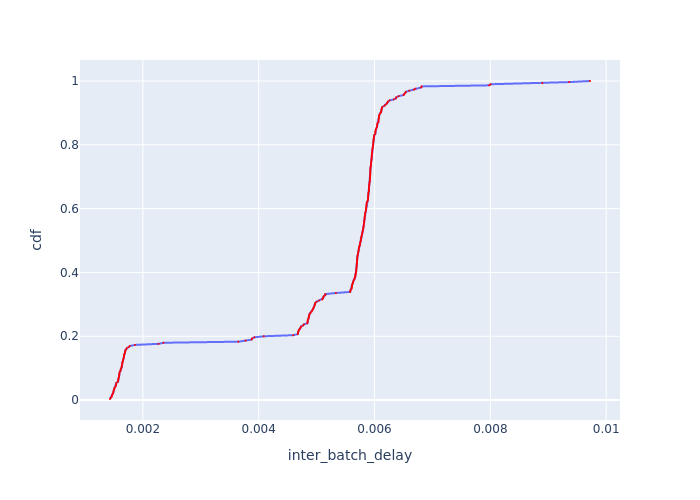

Data behind this chart, as committed beside it:
Batch Id, inter_batch_delay, cdf
116, 0.001432, 0.00339
209, 0.001442, 0.00678
212, 0.001461, 0.01017
13, 0.001467, 0.01356
107, 0.001469, 0.01695
18, 0.001486, 0.02034
4, 0.00149, 0.02373
19, 0.001492, 0.02712
6, 0.001499, 0.03051
16, 0.001505, 0.0339
122, 0.001506, 0.03729
7, 0.00152, 0.04068
119, 0.001535, 0.04407
117, 0.001538, 0.04746
110, 0.00154, 0.05085
115, 0.001543, 0.05424
10, 0.001572, 0.05763
214, 0.001573, 0.06102
215, 0.001576, 0.06441
15, 0.001577, 0.0678
104, 0.001585, 0.07119
8, 0.001589, 0.07458
113, 0.001592, 0.07797
208, 0.001593, 0.08136
121, 0.001595, 0.08475
12, 0.001601, 0.08814
106, 0.001613, 0.09153
105, 0.001615, 0.09492
108, 0.001619, 0.09831
206, 0.001631, 0.1017
17, 0.001637, 0.1051
114, 0.001637, 0.1085
118, 0.001642, 0.1119
207, 0.001646, 0.1153
109, 0.001646, 0.1186
120, 0.001655, 0.122
9, 0.001658, 0.1254
1, 0.001663, 0.1288
3, 0.001669, 0.1322
14, 0.001672, 0.1356
211, 0.001673, 0.139
111, 0.001675, 0.1424
210, 0.00169, 0.1458
5, 0.001691, 0.1492
11, 0.001696, 0.1525
213, 0.001698, 0.1559
20, 0.001713, 0.1593
21, 0.001722, 0.1627
2, 0.001755, 0.1661
123, 0.001775, 0.1695
112, 0.001864, 0.1729
103, 0.00227, 0.1763
205, 0.002356, 0.1797
290, 0.003648, 0.1831
291, 0.003774, 0.1864
198, 0.003878, 0.1898
199, 0.003887, 0.1932
96, 0.003925, 0.1966
97, 0.004088, 0.2
294, 0.004596, 0.2034
... 235 more rows
